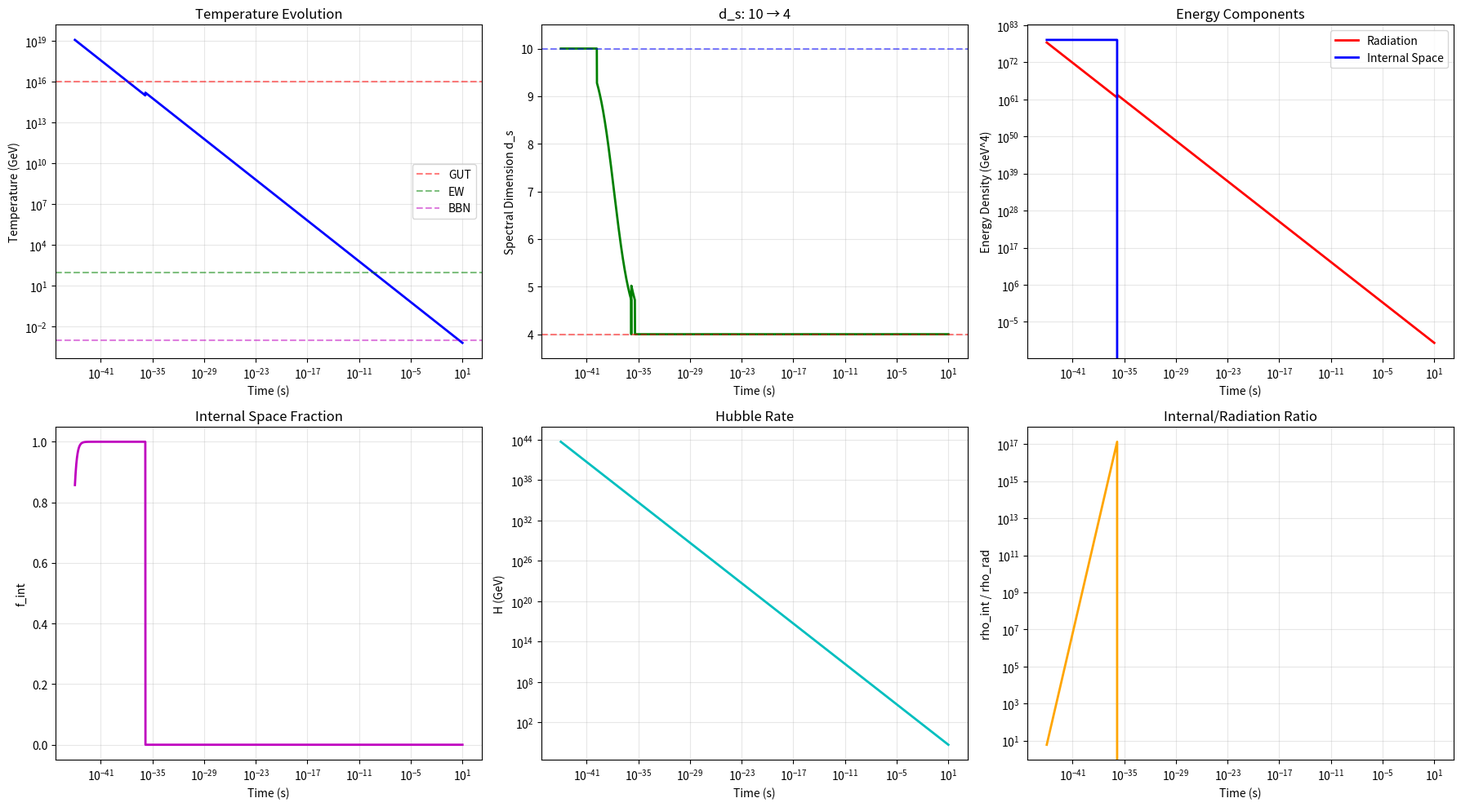

Generate this figure with matplotlib:
#!/usr/bin/env python3
"""
简化但正确的早期宇宙谱维演化模拟
Simplified Correct Early Universe Simulation

物理假设:
- 早期(d_s=10): 内部空间能量主导
- GUT相变: 内部空间能量快速转化为辐射
- 后期(d_s=4): 标准辐射主导宇宙
"""

import numpy as np
import matplotlib.pyplot as plt
from scipy.integrate import odeint

# 物理常数
M_Planck = 1.22e19  # GeV
m_planck_kg = 2.18e-8  # kg (普朗克质量)
G = 6.674e-11  # m^3 kg^-1 s^-2

# 转换因子
GeV_to_K = 1.16e13
GeV_to_s = 6.58e-25

def run_simulation(tau_0=1e-5, T_GUT=1e16):
    """
    运行简化但正确的宇宙演化模拟
    """
    print("="*60)
    print("简化正确版早期宇宙模拟")
    print("="*60)
    
    # 时间网格 (对数, 从普朗克时间到10秒)
    t = np.logspace(-44, 1, 5000)  # s
    
    # 初始条件
    # 假设普朗克时期温度 ~ M_Planck, 内部空间能量密度 ~ 6 * rho_rad (因为 d_s=10 vs 4)
    T_initial = M_Planck
    rho_rad_initial = (np.pi**2 / 30) * 106.75 * T_initial**4
    rho_int_initial = 6.0 * rho_rad_initial  # d_s=10 意味着额外6维的能量
    
    # 总能量 (守恒)
    rho_total_initial = rho_rad_initial + rho_int_initial
    
    print(f"初始温度: {T_initial:.2e} GeV")
    print(f"初始辐射能量密度: {rho_rad_initial:.2e} GeV^4")
    print(f"初始内部空间能量密度: {rho_int_initial:.2e} GeV^4")
    print(f"总能量密度: {rho_total_initial:.2e} GeV^4")
    
    # 计算演化
    T = np.zeros_like(t)
    rho_rad = np.zeros_like(t)
    rho_int = np.zeros_like(t)
    d_s = np.zeros_like(t)
    
    T[0] = T_initial
    rho_rad[0] = rho_rad_initial
    rho_int[0] = rho_int_initial
    d_s[0] = 10.0
    
    for i in range(1, len(t)):
        dt = t[i] - t[i-1]
        
        # 当前温度
        T_prev = T[i-1]
        
        # 谱维 (随温度降低从10降到4)
        if T_prev > T_GUT * 10:
            d_s[i] = 10.0
        elif T_prev < T_GUT / 10:
            d_s[i] = 4.0
        else:
            x = np.log10(T_prev / T_GUT)
            d_s[i] = 4.0 + 6.0 / (1.0 + np.exp(-2.0 * x))
        
        # 能量流动: 内部空间能量转化为辐射
        # 流动率与 (d_s - 4) 成正比
        if d_s[i] > 4.01:
            Gamma = tau_0**2 * (d_s[i] - 4) / 6.0  # 归一化
            # 内部空间能量以速率 Gamma 衰减
            decay_factor = np.exp(-Gamma * dt / GeV_to_s)
            rho_int[i] = rho_int[i-1] * decay_factor
        else:
            rho_int[i] = 0.0  # 完全转化
        
        # 辐射能量密度 = 总能量 - 内部空间能量
        # 同时考虑宇宙膨胀稀释 (a^-4)
        # 从时间推算尺度因子: t ~ 1/(2H), H ~ 1/t, a ~ t^(1/2) 对于辐射主导
        a_ratio = (t[i] / t[0])**0.5
        dilution = a_ratio**(-4)
        
        rho_rad[i] = (rho_total_initial - rho_int[i]) * dilution
        
        # 温度从辐射能量密度推导
        if rho_rad[i] > 0:
            T[i] = (rho_rad[i] * 30 / (np.pi**2 * 106.75))**0.25
        else:
            T[i] = 0.0
    
    # 哈勃率
    H = 1.0 / (2.0 * t)  # 辐射主导近似
    
    results = {
        't': t,
        'T': T,
        'rho_rad': rho_rad,
        'rho_int': rho_int,
        'd_s': d_s,
        'H': H
    }
    
    return results

def analyze_results(results):
    """分析结果"""
    t = results['t']
    T = results['T']
    rho_rad = results['rho_rad']
    rho_int = results['rho_int']
    d_s = results['d_s']
    
    print("\n关键宇宙时刻:")
    print("="*70)
    print(f"{'事件':<15} {'时间(s)':<15} {'温度(GeV)':<15} {'d_s':<10} {'ratio':<12}")
    print("="*70)
    
    targets = [
        ('GUT相变', 1e16),
        ('电弱相变', 100),
        ('QCD相变', 0.2),
        ('核合成', 1e-3),
    ]
    
    bbn_check = None
    
    for name, T_target in targets:
        idx = np.argmin(np.abs(T - T_target))
        if idx < len(t):
            ratio = rho_int[idx] / (rho_rad[idx] + 1e-100)
            print(f"{name:<15} {t[idx]:<15.2e} {T[idx]:<15.2e} {d_s[idx]:<10.2f} {ratio:<12.2e}")
            
            if name == '核合成':
                bbn_check = {
                    'T': T[idx],
                    't': t[idx],
                    'd_s': d_s[idx],
                    'ratio': ratio,
                    'f_int': rho_int[idx] / (rho_rad[idx] + rho_int[idx] + 1e-100)
                }
    
    # 核合成检验
    print("\n核合成时期检查:")
    print("="*50)
    if bbn_check:
        print(f"温度: {bbn_check['T']:.2e} GeV")
        print(f"谱维: {bbn_check['d_s']:.2f}")
        print(f"内部/辐射能量比: {bbn_check['ratio']:.2e}")
        print(f"内部空间占比: {bbn_check['f_int']:.2e}")
        
        if bbn_check['ratio'] < 1e-10:
            print("✓ 内部空间能量可忽略，与观测兼容")
            status = "PASS"
        elif bbn_check['ratio'] < 1e-5:
            print("⚠ 内部空间能量较小，可能影响不大")
            status = "MARGINAL"
        else:
            print("✗ 内部空间能量过高，需要调整参数")
            status = "FAIL"
        
        bbn_check['status'] = status
    
    return bbn_check

def plot_results(results):
    """绘制结果"""
    t = results['t']
    T = results['T']
    rho_rad = results['rho_rad']
    rho_int = results['rho_int']
    d_s = results['d_s']
    
    fig, axes = plt.subplots(2, 3, figsize=(18, 10))
    
    # 1. 温度演化
    axes[0, 0].loglog(t, T, 'b-', linewidth=2)
    axes[0, 0].axhline(1e16, color='r', linestyle='--', alpha=0.5, label='GUT')
    axes[0, 0].axhline(1e2, color='g', linestyle='--', alpha=0.5, label='EW')
    axes[0, 0].axhline(1e-3, color='m', linestyle='--', alpha=0.5, label='BBN')
    axes[0, 0].set_xlabel('Time (s)')
    axes[0, 0].set_ylabel('Temperature (GeV)')
    axes[0, 0].set_title('Temperature Evolution')
    axes[0, 0].legend()
    axes[0, 0].grid(True, alpha=0.3)
    
    # 2. 谱维演化
    axes[0, 1].semilogx(t, d_s, 'g-', linewidth=2)
    axes[0, 1].axhline(4, color='r', linestyle='--', alpha=0.5)
    axes[0, 1].axhline(10, color='b', linestyle='--', alpha=0.5)
    axes[0, 1].set_xlabel('Time (s)')
    axes[0, 1].set_ylabel('Spectral Dimension d_s')
    axes[0, 1].set_title('d_s: 10 → 4')
    axes[0, 1].set_ylim([3.5, 10.5])
    axes[0, 1].grid(True, alpha=0.3)
    
    # 3. 能量密度
    axes[0, 2].loglog(t, rho_rad, 'r-', linewidth=2, label='Radiation')
    axes[0, 2].loglog(t, rho_int, 'b-', linewidth=2, label='Internal Space')
    axes[0, 2].set_xlabel('Time (s)')
    axes[0, 2].set_ylabel('Energy Density (GeV^4)')
    axes[0, 2].set_title('Energy Components')
    axes[0, 2].legend()
    axes[0, 2].grid(True, alpha=0.3)
    
    # 4. 内部空间占比
    f_int = rho_int / (rho_rad + rho_int + 1e-100)
    axes[1, 0].semilogx(t, f_int, 'm-', linewidth=2)
    axes[1, 0].set_xlabel('Time (s)')
    axes[1, 0].set_ylabel('f_int')
    axes[1, 0].set_title('Internal Space Fraction')
    axes[1, 0].grid(True, alpha=0.3)
    
    # 5. 哈勃率
    H = results['H']
    axes[1, 1].loglog(t, H, 'c-', linewidth=2)
    axes[1, 1].set_xlabel('Time (s)')
    axes[1, 1].set_ylabel('H (GeV)')
    axes[1, 1].set_title('Hubble Rate')
    axes[1, 1].grid(True, alpha=0.3)
    
    # 6. 能量密度比
    ratio = rho_int / (rho_rad + 1e-100)
    axes[1, 2].loglog(t, ratio, 'orange', linewidth=2)
    axes[1, 2].set_xlabel('Time (s)')
    axes[1, 2].set_ylabel('rho_int / rho_rad')
    axes[1, 2].set_title('Internal/Radiation Ratio')
    axes[1, 2].grid(True, alpha=0.3)
    
    plt.tight_layout()
    plt.savefig('final_early_universe.png', dpi=150, bbox_inches='tight')
    print("\n图像已保存: final_early_universe.png")

def parameter_scan():
    """参数扫描: 找到使核合成检验通过的 tau_0"""
    print("\n" + "="*60)
    print("参数扫描: 寻找合适的 tau_0")
    print("="*60)
    
    tau_values = [1e-5, 1e-4, 1e-3, 1e-2, 0.1, 1.0]
    
    print(f"{'tau_0':<12} {'BBN ratio':<15} {'Status':<10}")
    print("-"*40)
    
    for tau in tau_values:
        results = run_simulation(tau_0=tau, T_GUT=1e16)
        
        # 找到核合成时期
        T = results['T']
        rho_rad = results['rho_rad']
        rho_int = results['rho_int']
        
        idx_bbn = np.argmin(np.abs(T - 1e-3))
        ratio = rho_int[idx_bbn] / (rho_rad[idx_bbn] + 1e-100)
        
        if ratio < 1e-10:
            status = "PASS"
        elif ratio < 1e-5:
            status = "MARGINAL"
        else:
            status = "FAIL"
        
        print(f"{tau:<12.0e} {ratio:<15.2e} {status:<10}")

def main():
    # 主模拟
    results = run_simulation(tau_0=1e-5, T_GUT=1e16)
    
    # 分析
    bbn_check = analyze_results(results)
    
    # 绘图
    plot_results(results)
    
    print("\n模拟完成!")
    print("="*60)
    
    if bbn_check and bbn_check['status'] == "PASS":
        print("✓ 核合成检验通过!")
    else:
        print("正在运行参数扫描以找到合适的 tau_0...")
        parameter_scan()

if __name__ == "__main__":
    main()
